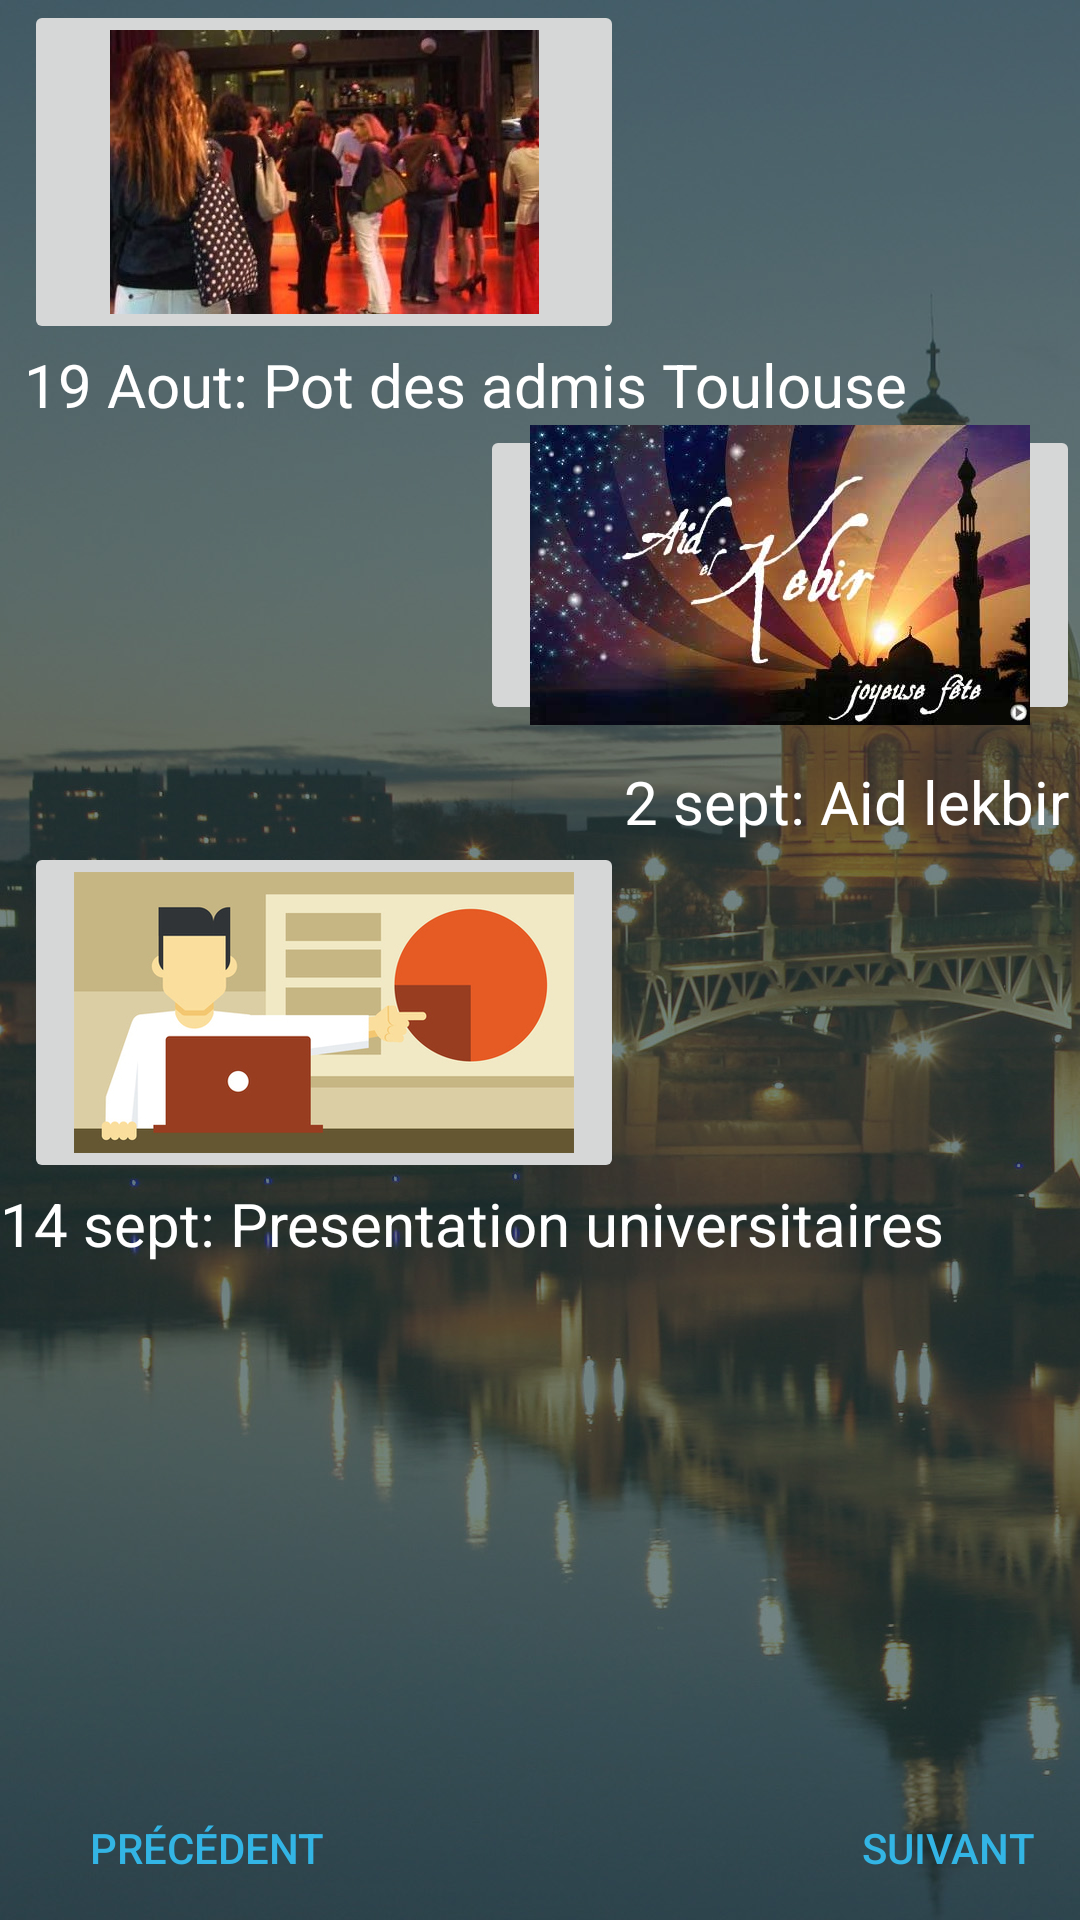

Produce the Android XML layout that renders to this screen, including the resource entries it uses.
<!-- AndroidManifest.xml: application theme AppTheme -->
<!-- res/layout/activites.xml -->
<?xml version="1.0" encoding="utf-8"?>

<RelativeLayout xmlns:android="http://schemas.android.com/apk/res/android"
    xmlns:app="http://schemas.android.com/apk/res-auto"
    android:layout_width="match_parent" android:layout_height="match_parent"
    android:background="@drawable/bg">


    <TextView
        android:id="@+id/textView2"
        android:layout_width="wrap_content"
        android:layout_height="wrap_content"
        android:text="@string/_2_sept_aid_lekbir"
        android:textColor="@android:color/white"
        android:textSize="20sp"
        android:layout_marginTop="12dp"
        android:layout_below="@+id/AID"
        android:layout_toRightOf="@+id/POT"
        android:layout_toEndOf="@+id/POT" />

    <ImageButton
        android:id="@+id/AID"
        android:layout_width="200dp"
        android:layout_height="100dp"
        app:srcCompat="@drawable/aidlkbir"
        android:contentDescription="@string/_2_sept_aid_lekbir"
        android:layout_below="@+id/textView3"
        android:layout_alignParentRight="true"
        android:layout_alignParentEnd="true" />

    <TextView
        android:id="@+id/textView"
        android:layout_width="wrap_content"
        android:layout_height="wrap_content"
        android:text="@string/_14_sept_presentation_universitaires"
        android:textColor="@android:color/white"
        android:textSize="20sp"
        android:layout_below="@+id/PRES"
        android:layout_alignParentLeft="true"
        android:layout_alignParentStart="true" />

    <ImageButton
        android:id="@+id/PRES"
        android:layout_width="200dp"
        android:layout_height="wrap_content"
        app:srcCompat="@drawable/p2"
        android:contentDescription="@string/_14_sept_presentation_universitaires"
        android:layout_below="@+id/textView2"
        android:layout_toLeftOf="@+id/textView2"
        android:layout_toStartOf="@+id/textView2" />

    <ImageButton
        android:id="@+id/POT"
        android:layout_width="200dp"
        android:layout_height="wrap_content"
        app:srcCompat="@drawable/potadmis"
        android:contentDescription="@string/_19_aout_pot_des_admis_toulouse"
        android:layout_alignParentTop="true"
        android:layout_alignLeft="@+id/textView3"
        android:layout_alignStart="@+id/textView3" />

    <TextView
        android:id="@+id/textView3"
        android:layout_width="wrap_content"
        android:layout_height="wrap_content"
        android:text="@string/_19_aout_pot_des_admis_toulouse"
        android:textColor="@android:color/white"
        android:textSize="20sp"
        android:layout_below="@+id/POT"
        android:layout_alignParentLeft="true"
        android:layout_alignParentStart="true"
        android:layout_marginLeft="8dp"
        android:layout_marginStart="8dp" />

    <Button
        android:id="@+id/PLUS1"
        android:layout_width="wrap_content"
        android:layout_height="wrap_content"
        android:layout_alignParentBottom="true"
        android:layout_alignParentEnd="true"
        android:layout_alignParentRight="true"
        android:background="@android:color/transparent"
        android:text="Suivant"
        android:textColor="@android:color/holo_blue_light" />
    <Button
        android:id="@+id/Prec1"
        android:layout_width="wrap_content"
        android:layout_height="wrap_content"
        android:layout_alignBottom="@+id/PLUS1"
        android:layout_alignLeft="@+id/textView3"
        android:layout_alignStart="@+id/textView3"
        android:layout_marginLeft="17dp"
        android:layout_marginStart="17dp"
        android:background="@android:color/transparent"
        android:text="précédent"
        android:textColor="@android:color/holo_blue_light" />
</RelativeLayout>
<!-- resources referenced by this layout -->
<resources>
  <!-- drawable aidlkbir: jpg bitmap (drawable-nodpi, 22591 bytes) -->
  <!-- drawable bg: jpg bitmap (drawable-nodpi, 214696 bytes) -->
  <!-- drawable p2: jpg bitmap (drawable-nodpi, 39639 bytes) -->
  <!-- drawable potadmis: jpg bitmap (drawable-nodpi, 46260 bytes) -->
  <string name="_14_sept_presentation_universitaires">14 sept: Presentation universitaires</string>
  <string name="_19_aout_pot_des_admis_toulouse">19 Aout: Pot des admis Toulouse</string>
  <string name="_2_sept_aid_lekbir">2 sept: Aid lekbir</string>
  <style name="AppTheme" parent="AppBlankTheme">
          
          
          <item name="windowNoTitle">true</item>
          <item name="windowActionBar">false</item>
          <item name="spinnerDropDownItemStyle">@style/Animation.AppCompat.DropDownUp</item>
      </style>
  <style name="AppBlankTheme" parent="Theme.AppCompat.Light.DarkActionBar">
  
          
          
          <item name="colorPrimary">@color/colorPrimary</item>
          
          <item name="colorPrimaryDark">@color/colorPrimaryDark</item>
          
          <item name="colorAccent">@color/colorAccent</item>
      </style>
  <color name="colorPrimary">#3F51B5</color>
  <color name="colorPrimaryDark">#264040</color>
  <color name="colorAccent">#FF4081</color>
</resources>
